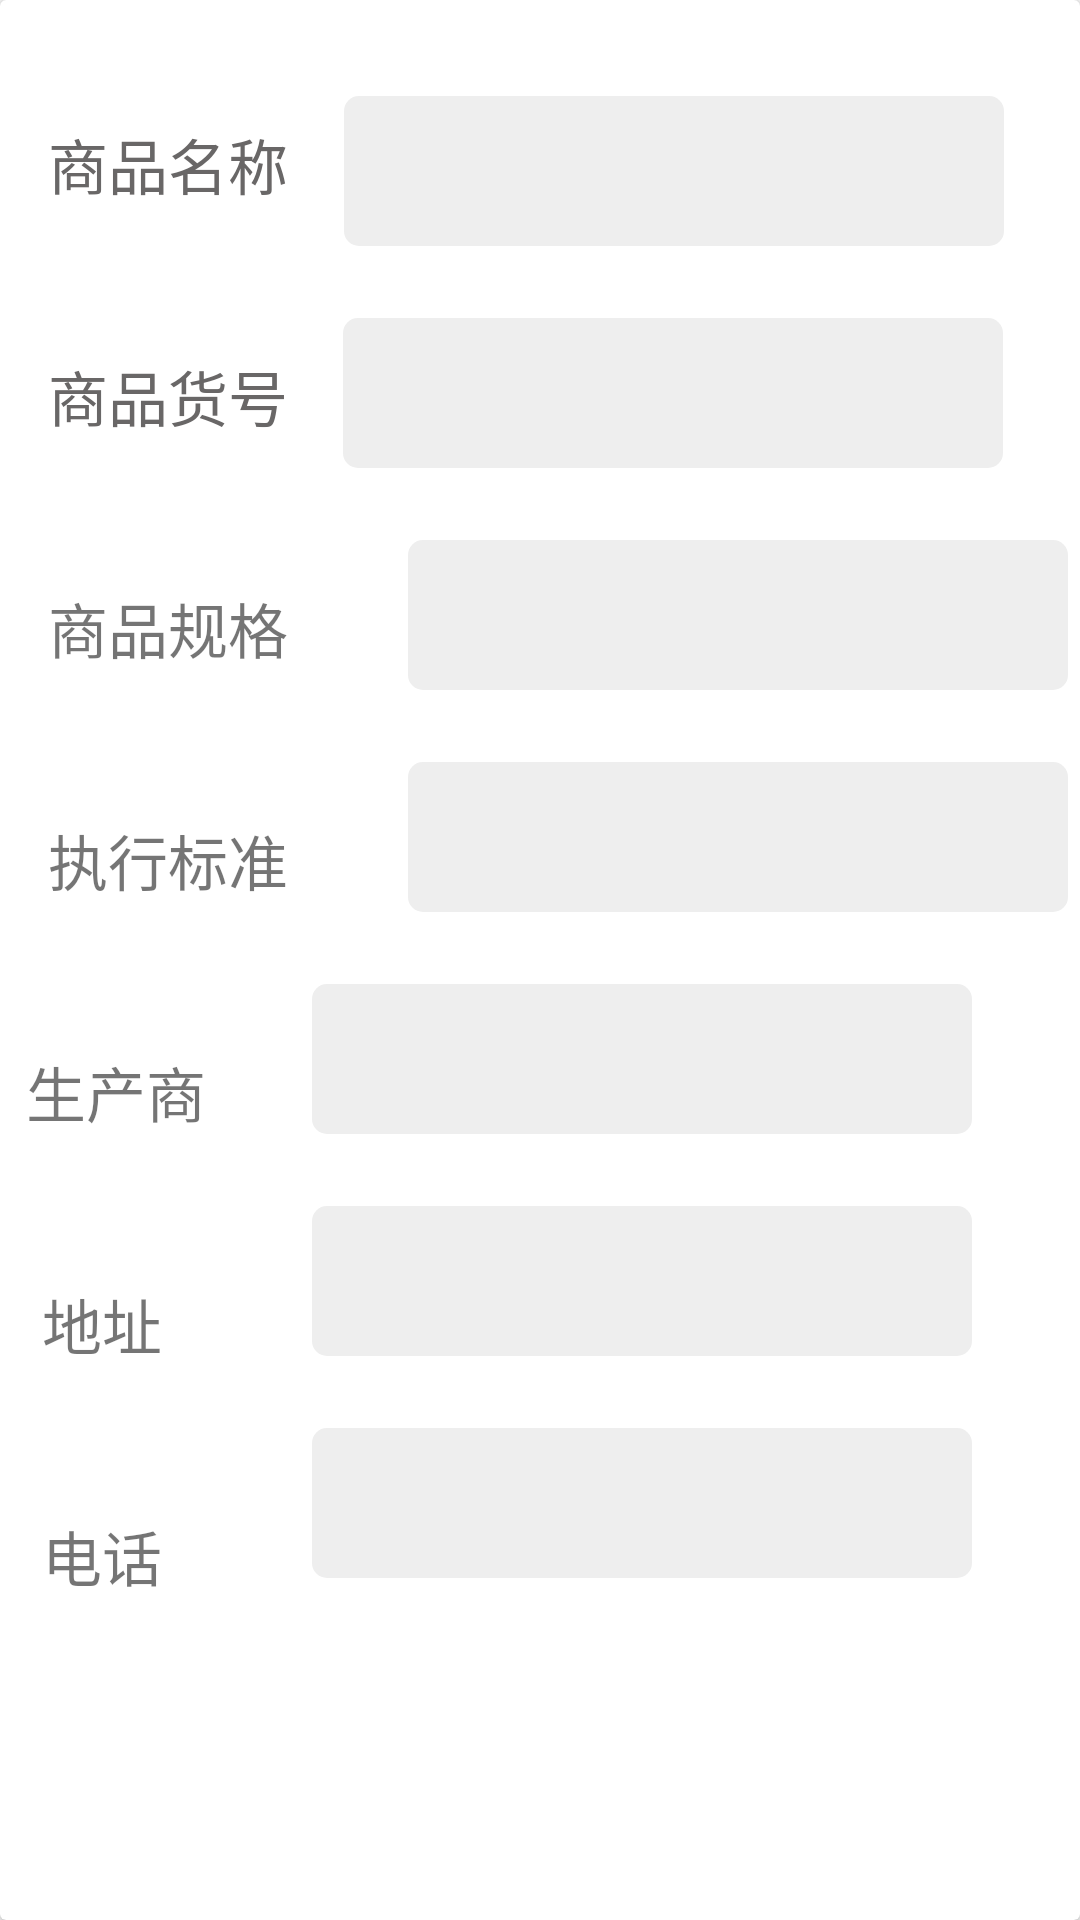

Reconstruct the res/layout file that produces this screen, plus the resources it refers to.
<!-- AndroidManifest.xml: application theme AppTheme -->
<!-- res/layout/activity_show_housewares_info.xml -->
<?xml version="1.0" encoding="utf-8"?>

<androidx.cardview.widget.CardView xmlns:android="http://schemas.android.com/apk/res/android"
    xmlns:app="http://schemas.android.com/apk/res-auto"
    xmlns:tools="http://schemas.android.com/tools"
    android:layout_width="match_parent"
    android:layout_height="match_parent"
    tools:context=".use.ShowHousewaresInfo">

    <androidx.constraintlayout.widget.ConstraintLayout
        android:layout_width="match_parent"
        android:layout_height="match_parent">

        <TextView
            android:id="@+id/textView_show_goods_name"
            android:layout_width="wrap_content"
            android:layout_height="wrap_content"
            android:layout_gravity="center_vertical"
            android:layout_marginStart="16dp"
            android:layout_marginLeft="16dp"
            android:layout_marginTop="40dp"
            android:text="商品名称"
            android:textColor="#696767"
            android:textSize="20sp"
            app:layout_constraintStart_toStartOf="parent"
            app:layout_constraintTop_toTopOf="parent" />

        <TextView
            android:id="@+id/textView_show_goods_name_value"
            android:layout_width="220dp"
            android:layout_height="50dp"
            android:layout_marginTop="32dp"
            android:layout_marginEnd="16dp"
            android:layout_marginRight="16dp"
            android:background="@drawable/rounded_edit_view"
            android:textSize="20sp"
            app:layout_constraintEnd_toEndOf="parent"
            app:layout_constraintHorizontal_bias="0.672"
            app:layout_constraintStart_toEndOf="@id/textView_show_goods_name"
            app:layout_constraintTop_toTopOf="parent" />

        <TextView
            android:id="@+id/textView_show_goods_code"
            android:layout_width="wrap_content"
            android:layout_height="wrap_content"
            android:layout_gravity="center_vertical"
            android:layout_marginStart="16dp"
            android:layout_marginLeft="16dp"
            android:layout_marginTop="48dp"
            android:text="商品货号"
            android:textColor="#696767"
            android:textSize="20sp"
            app:layout_constraintStart_toStartOf="parent"
            app:layout_constraintTop_toBottomOf="@id/textView_show_goods_name" />

        <TextView
            android:id="@+id/textView_show_goods_code_value"
            android:layout_width="220dp"
            android:layout_height="50dp"
            android:layout_marginTop="24dp"
            android:layout_marginEnd="16dp"
            android:layout_marginRight="16dp"
            android:background="@drawable/rounded_edit_view"
            android:textSize="20sp"
            app:layout_constraintEnd_toEndOf="parent"
            app:layout_constraintHorizontal_bias="0.655"
            app:layout_constraintStart_toEndOf="@id/textView_show_goods_code"
            app:layout_constraintTop_toBottomOf="@id/textView_show_goods_name_value" />

        <TextView
            android:id="@+id/textView_show_goods_specs"
            android:layout_width="wrap_content"
            android:layout_height="wrap_content"
            android:layout_marginStart="16dp"
            android:layout_marginLeft="16dp"
            android:layout_marginTop="48dp"
            android:text="商品规格"
            android:textSize="20sp"
            app:layout_constraintLeft_toLeftOf="parent"
            app:layout_constraintStart_toStartOf="parent"
            app:layout_constraintTop_toBottomOf="@id/textView_show_goods_code" />

        <TextView
            android:id="@+id/textView_show_goods_specs_value"
            android:layout_width="220dp"
            android:layout_height="50dp"
            android:layout_marginStart="40dp"
            android:layout_marginLeft="40dp"
            android:layout_marginTop="24dp"
            android:layout_marginEnd="16dp"
            android:layout_marginRight="16dp"
            android:background="@drawable/rounded_edit_view"
            android:textSize="20sp"
            app:layout_constraintRight_toRightOf="parent"
            app:layout_constraintStart_toEndOf="@id/textView_show_goods_specs"
            app:layout_constraintTop_toBottomOf="@id/textView_show_goods_code_value" />

        <TextView
            android:id="@+id/textView_show_goods_es"
            android:layout_width="wrap_content"
            android:layout_height="wrap_content"
            android:layout_marginStart="16dp"
            android:layout_marginLeft="16dp"
            android:layout_marginTop="48dp"
            android:text="执行标准"
            android:textSize="20sp"
            app:layout_constraintLeft_toLeftOf="parent"
            app:layout_constraintStart_toStartOf="parent"
            app:layout_constraintTop_toBottomOf="@id/textView_show_goods_specs" />

        <TextView
            android:id="@+id/textView_show_goods_es_value"
            android:layout_width="220dp"
            android:layout_height="50dp"
            android:layout_marginStart="40dp"
            android:layout_marginLeft="40dp"
            android:layout_marginTop="24dp"
            android:layout_marginEnd="36dp"
            android:layout_marginRight="36dp"
            android:background="@drawable/rounded_edit_view"
            android:textSize="20sp"
            app:layout_constraintRight_toRightOf="parent"
            app:layout_constraintStart_toEndOf="@+id/textView_show_goods_es"
            app:layout_constraintTop_toBottomOf="@id/textView_show_goods_specs_value" />


        <TextView
            android:id="@+id/textView_show_goods_producer"
            android:layout_width="wrap_content"
            android:layout_height="wrap_content"
            android:layout_marginTop="48dp"
            android:layout_marginEnd="27dp"
            android:layout_marginRight="27dp"
            android:text="生产商"
            android:textSize="20sp"
            app:layout_constraintLeft_toLeftOf="parent"
            app:layout_constraintRight_toLeftOf="@id/textView_show_goods_producer_value"
            app:layout_constraintTop_toBottomOf="@id/textView_show_goods_es" />

        <TextView
            android:id="@+id/textView_show_goods_producer_value"
            android:layout_width="220dp"
            android:layout_height="50dp"
            android:layout_marginTop="24dp"
            android:layout_marginEnd="36dp"
            android:layout_marginRight="36dp"
            android:background="@drawable/rounded_edit_view"
            android:textSize="20sp"
            app:layout_constraintRight_toRightOf="parent"
            app:layout_constraintTop_toBottomOf="@id/textView_show_goods_es_value" />

        <TextView
            android:id="@+id/textView_show_goods_address"
            android:layout_width="wrap_content"
            android:layout_height="wrap_content"
            android:layout_marginTop="48dp"
            android:layout_marginEnd="36dp"
            android:layout_marginRight="36dp"
            android:text="地址"
            android:textSize="20sp"
            app:layout_constraintLeft_toLeftOf="parent"
            app:layout_constraintRight_toLeftOf="@id/textView_show_goods_address_value"
            app:layout_constraintTop_toBottomOf="@id/textView_show_goods_producer" />

        <TextView
            android:id="@+id/textView_show_goods_address_value"
            android:layout_width="220dp"
            android:layout_height="50dp"
            android:layout_marginTop="24dp"
            android:layout_marginEnd="36dp"
            android:layout_marginRight="36dp"
            android:background="@drawable/rounded_edit_view"
            android:textSize="20sp"
            app:layout_constraintRight_toRightOf="parent"
            app:layout_constraintTop_toBottomOf="@id/textView_show_goods_producer_value" />

        <TextView
            android:id="@+id/textView_show_goods_tel"
            android:layout_width="wrap_content"
            android:layout_height="wrap_content"
            android:layout_marginTop="48dp"
            android:layout_marginEnd="36dp"
            android:layout_marginRight="36dp"
            android:text="电话"
            android:textSize="20sp"
            app:layout_constraintLeft_toLeftOf="parent"
            app:layout_constraintRight_toLeftOf="@id/textView_show_goods_tel_value"
            app:layout_constraintTop_toBottomOf="@id/textView_show_goods_address" />

        <TextView
            android:id="@+id/textView_show_goods_tel_value"
            android:layout_width="220dp"
            android:layout_height="50dp"
            android:layout_marginTop="24dp"
            android:layout_marginEnd="36dp"
            android:layout_marginRight="36dp"
            android:background="@drawable/rounded_edit_view"
            android:textSize="20sp"
            app:layout_constraintRight_toRightOf="parent"
            app:layout_constraintTop_toBottomOf="@id/textView_show_goods_address_value" />

    </androidx.constraintlayout.widget.ConstraintLayout>

</androidx.cardview.widget.CardView>
<!-- resources referenced by this layout -->
<resources>
  <!-- drawable rounded_edit_view (drawable-v24) -->
  <?xml version="1.0" encoding="utf-8"?>
  
  <shape xmlns:android="http://schemas.android.com/apk/res/android"
      android:shape="rectangle">
      <solid android:color="#eee" />
      <corners android:radius="5dp" />
  </shape>
  <style name="AppTheme" parent="Theme.AppCompat.Light.NoActionBar">
          
          <item name="colorPrimary">@color/colorPrimary</item>
          <item name="colorPrimaryDark">@color/colorPrimaryDark</item>
          <item name="colorAccent">#fff</item>
          <item name="toolbarStyle">@style/ClubToolbar</item>
      </style>
  <color name="colorPrimary">#F8F8F8</color>
  <color name="colorPrimaryDark">#827F7F</color>
  <style name="ClubToolbar" parent="Widget.AppCompat.Toolbar">
          <item name="contentInsetStart">0dp</item>
      </style>
</resources>
